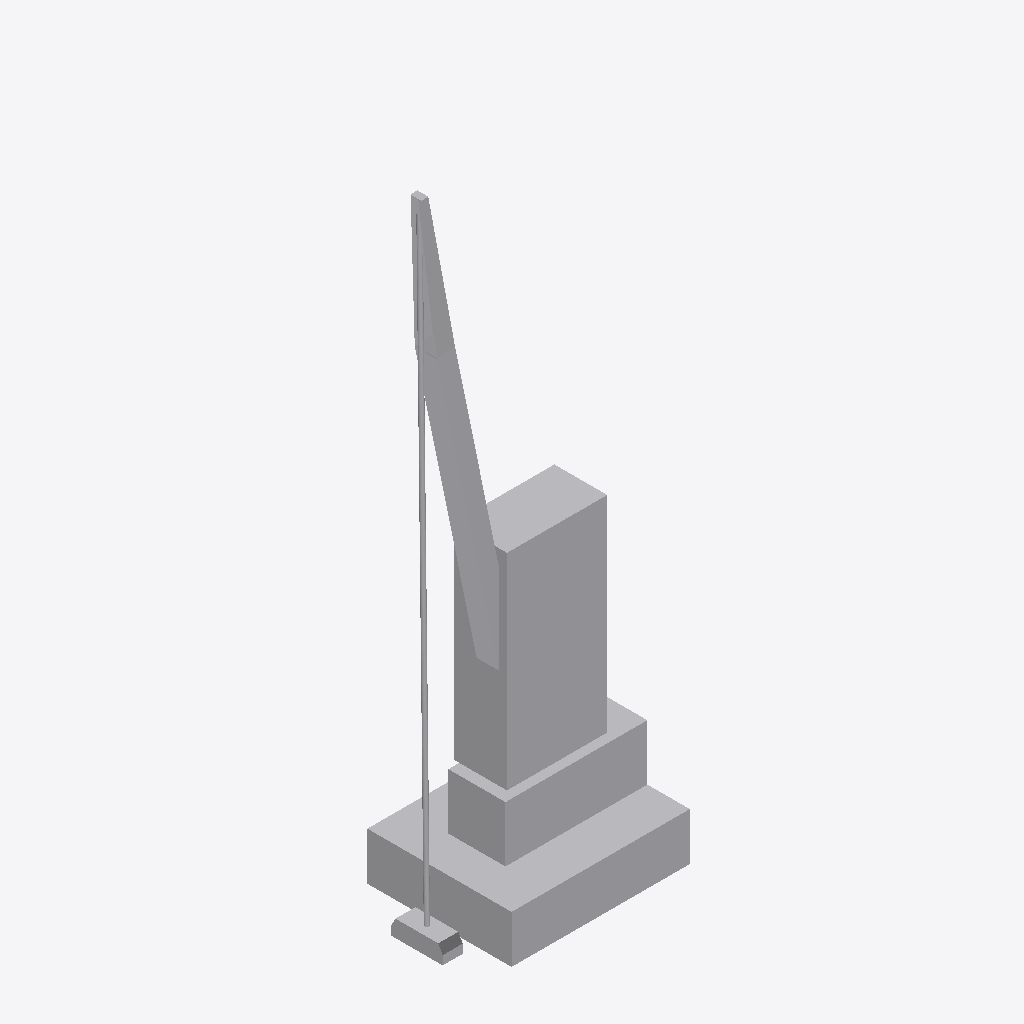
Isometric view of an IFC building model (IFC-SPF (STEP), schema IFC2X3, length unit metre), seen from the south-west, elements coloured by IFC class: 1 other element (light grey).
Extent 23.7 m × 16.2 m × 72.2 m (x, y, z). Elements (1): 1 IfcBuildingElementPart.

HEADER;
FILE_DESCRIPTION(('IFC 2x3 Building Model'),'2;1');
FILE_NAME('C:\\Users\\IG_EQUIPO1\\AppData\\Local\\Packages\\48598BIMMars.313206BE35C60_69nt','',(''),(''),'','','');
FILE_SCHEMA(('IFC2X3'));
ENDSEC;
DATA;
#472=IFCPROJECT('1sEQp6nVbEh9AMMT$j7$8S',$,'PortDeBarcelona','',$,$,$,(#11),#473);
#1=IFCSITE('0D3vVrvZ9679nZgzOIzAfo',$,'PortDeBarcelona',$,$,#2,$,$,.ELEMENT.,(40,1,1,200000),(-105,-16,-58,-800000),0.0,'',$);
#7=IFCBUILDINGELEMENTPART('21cptgPiL1LA8HH1B2yKYR',$,'APBCN-LOG-OPRGrua_Liebherr_LOD1','',$,#8,#9,$);
ENDSEC;
